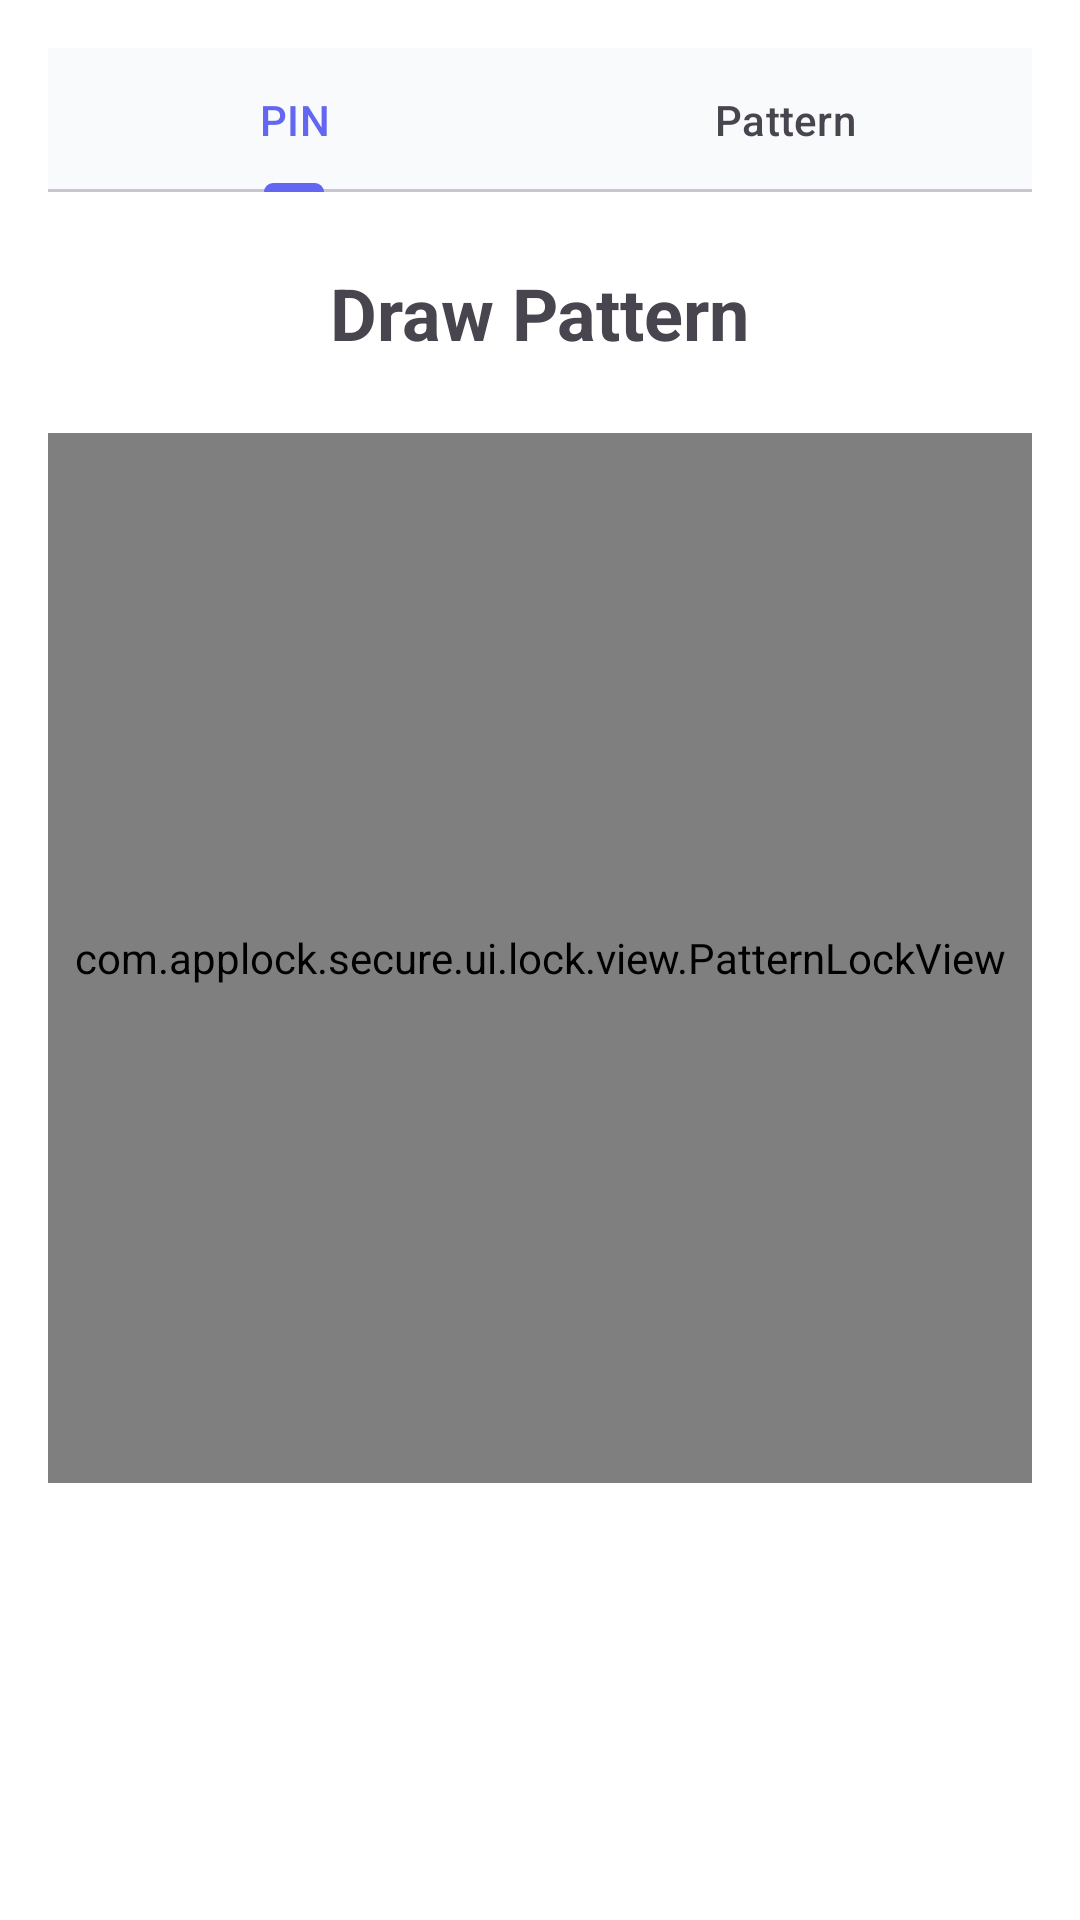

This screen was rendered from an Android layout file. Write that file and the resources it references.
<!-- AndroidManifest.xml: application theme Theme.AppLock -->
<!-- res/layout/activity_setup_pattern.xml -->
<?xml version="1.0" encoding="utf-8"?>
<ScrollView xmlns:android="http://schemas.android.com/apk/res/android"
    xmlns:app="http://schemas.android.com/apk/res-auto"
    android:layout_width="match_parent"
    android:layout_height="match_parent"
    android:background="@color/background">

    <LinearLayout
        android:layout_width="match_parent"
        android:layout_height="wrap_content"
        android:orientation="vertical"
        android:padding="16dp">

        <com.google.android.material.tabs.TabLayout
            android:id="@+id/tabLayout"
            android:layout_width="match_parent"
            android:layout_height="wrap_content"
            android:layout_marginBottom="24dp">
            <com.google.android.material.tabs.TabItem
                android:text="PIN" />
            <com.google.android.material.tabs.TabItem
                android:text="Pattern" />
        </com.google.android.material.tabs.TabLayout>

        <TextView
            android:id="@+id/titleText"
            android:layout_width="wrap_content"
            android:layout_height="wrap_content"
            android:text="@string/create_pattern"
            android:textSize="24sp"
            android:textStyle="bold"
            android:layout_gravity="center"
            android:layout_marginBottom="24dp" />

        <com.applock.secure.ui.lock.view.PatternLockView
            android:id="@+id/patternLockView"
            android:layout_width="match_parent"
            android:layout_height="350dp" />

    </LinearLayout>

</ScrollView>
<!-- resources referenced by this layout -->
<resources>
  <color name="background">#FFFFFF</color>
  <string name="create_pattern">Draw Pattern</string>
  <style name="Theme.AppLock" parent="Base.Theme.AppLock" />
  <style name="Base.Theme.AppLock" parent="Theme.Material3.DayNight.NoActionBar">
          <item name="colorPrimary">@color/primary</item>
          <item name="colorPrimaryVariant">@color/primary_dark</item>
          <item name="colorOnPrimary">@color/white</item>
          <item name="colorSecondary">@color/accent</item>
          <item name="colorSecondaryVariant">@color/accent_light</item>
          <item name="colorOnSecondary">@color/white</item>
          <item name="android:colorBackground">@color/background</item>
          <item name="colorSurface">@color/surface</item>
          <item name="android:statusBarColor">@color/primary</item>
          <item name="android:windowLightStatusBar" tools:targetApi="m">false</item>
      </style>
  <color name="primary">#6366F1</color>
  <color name="primary_dark">#4F46E5</color>
  <color name="white">#FFFFFF</color>
  <color name="accent">#EC4899</color>
  <color name="accent_light">#F472B6</color>
  <color name="surface">#F8FAFC</color>
</resources>
